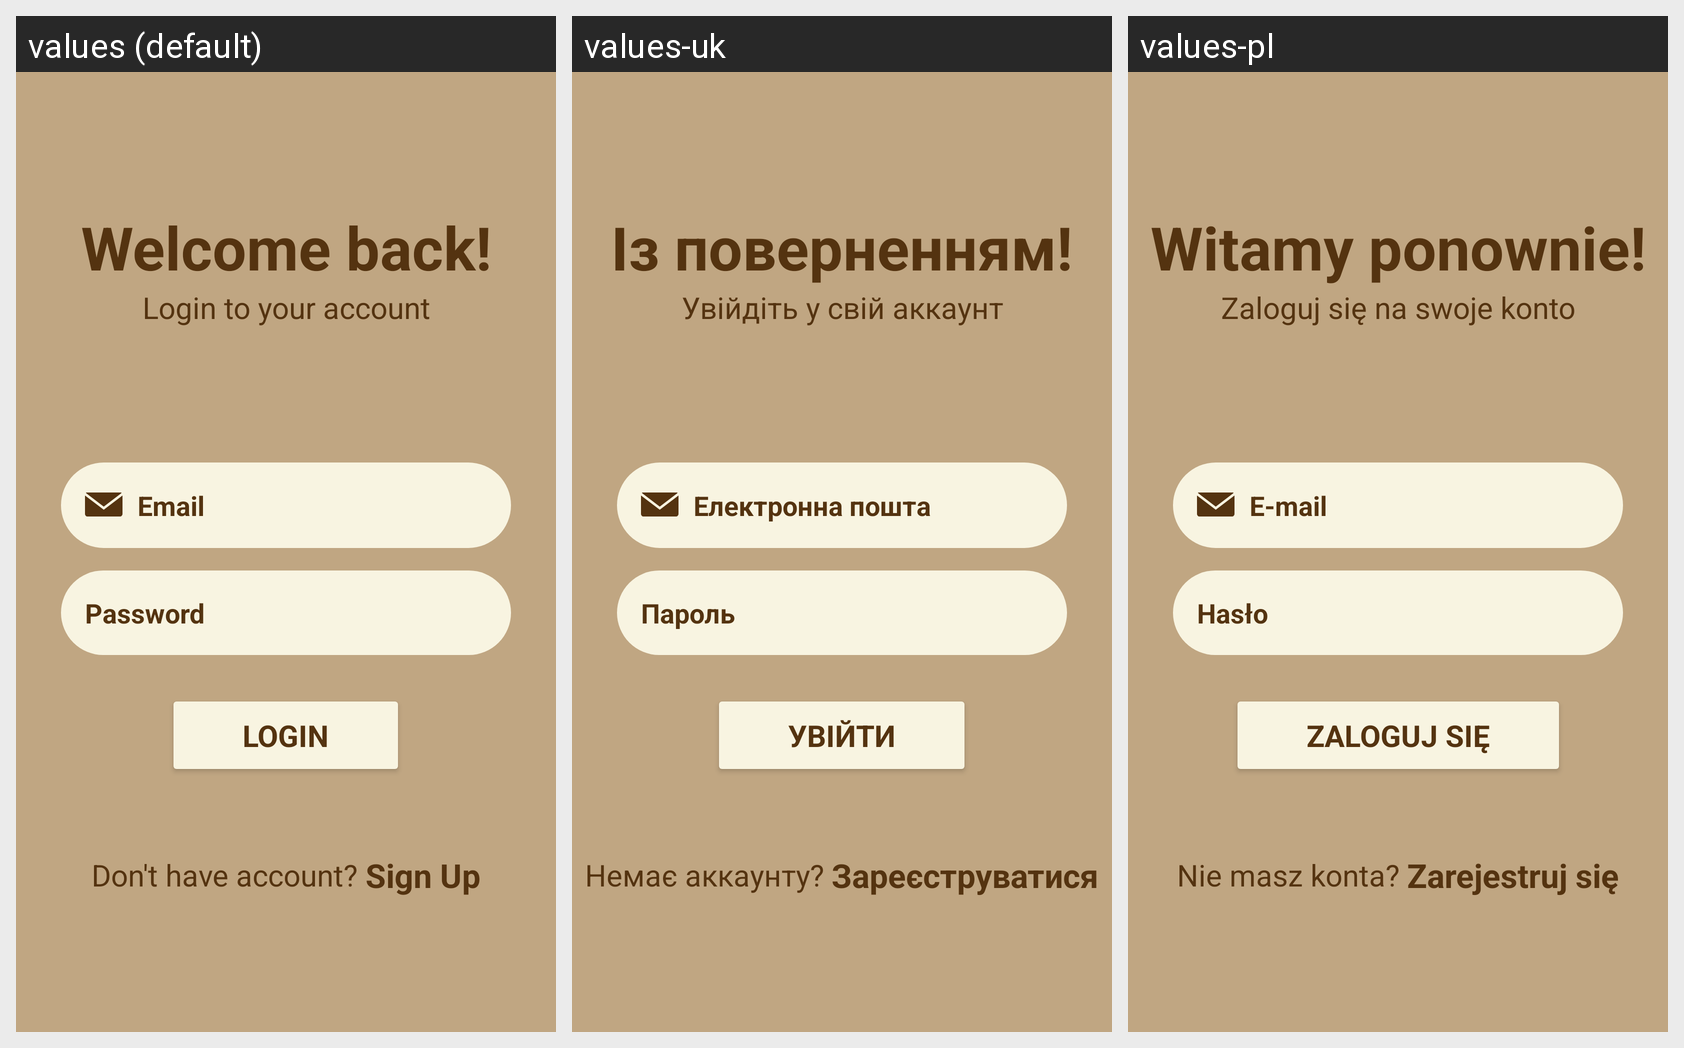

Strings drawn on this Android screen and how each of the app's shown locales translates them:
Android screen res/layout/activity_login.xml rendered under 3 locales, left to right: values (default), values-uk, values-pl. Device: Nexus 5 (rendered at 1080×1920; each locale shown at half size, 540×960, under a caption strip naming it); theme Theme.Coffee_shop.
Strings drawn on this screen, with the default value and each locale's value (text and hints the layout hard-codes appear in the picture but are not listed):

welcome_back
  values: Welcome back!
  values-uk: Із поверненням!
  values-pl: Witamy ponownie!

login_to_your_account
  values: Login to your account
  values-uk: Увійдіть у свій аккаунт
  values-pl: Zaloguj się na swoje konto

email
  values: Email
  values-uk: Електронна пошта
  values-pl: E-mail

password
  values: Password
  values-uk: Пароль
  values-pl: Hasło

login
  values: Login
  values-uk: Увійти
  values-pl: Zaloguj się

don_t_have_account
  values: Don't have account?
  values-uk: Немає аккаунту?
  values-pl: Nie masz konta?

sign_up
  values: Sign Up
  values-uk: Зареєструватися
  values-pl: Zarejestruj się
